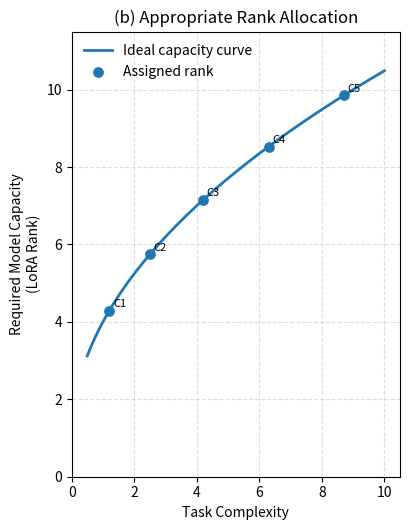
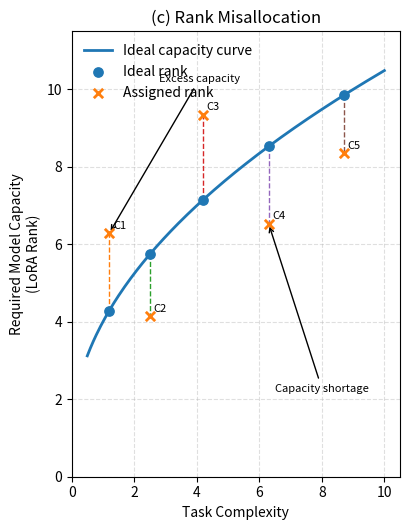

The script that saved these images, in order:
import numpy as np
import matplotlib.pyplot as plt


def ideal_capacity_curve(task_complexity: np.ndarray) -> np.ndarray:
    """
    Conceptual mapping from task complexity to required LoRA capacity.

    This function is illustrative rather than empirically fitted.
    """
    return 3 * np.sqrt(task_complexity) + 1


def plot_appropriate_allocation(output_path: str) -> None:
    x = np.linspace(0.5, 10, 200)
    y = ideal_capacity_curve(x)

    client_x = np.array([1.2, 2.5, 4.2, 6.3, 8.7])
    ideal_y = ideal_capacity_curve(client_x)

    fig, ax = plt.subplots(figsize=(4.2, 5.4))

    ax.plot(
        x,
        y,
        linewidth=2,
        label="Ideal capacity curve",
    )

    ax.scatter(
        client_x,
        ideal_y,
        s=45,
        marker="o",
        label="Assigned rank",
        zorder=3,
    )

    for i, (px, py) in enumerate(zip(client_x, ideal_y), start=1):
        ax.text(
            px + 0.12,
            py + 0.10,
            f"C{i}",
            fontsize=8,
        )

    ax.set_xlim(0, 10.5)
    ax.set_ylim(0, 11.5)

    ax.set_xlabel("Task Complexity")
    ax.set_ylabel("Required Model Capacity\n(LoRA Rank)")
    ax.set_title("(b) Appropriate Rank Allocation")

    ax.grid(
        True,
        linestyle="--",
        alpha=0.4,
    )

    ax.legend(
        frameon=False,
        loc="upper left",
    )

    fig.tight_layout()
    fig.savefig(
        output_path,
        dpi=300,
        bbox_inches="tight",
    )
    plt.close(fig)


def plot_rank_misallocation(output_path: str) -> None:
    x = np.linspace(0.5, 10, 200)
    y = ideal_capacity_curve(x)

    client_x = np.array([1.2, 2.5, 4.2, 6.3, 8.7])
    ideal_y = ideal_capacity_curve(client_x)

    # Conceptual allocation errors:
    # positive deviation = excessive rank;
    # negative deviation = insufficient rank.
    assigned_y = np.array([
        ideal_y[0] + 2.0,
        ideal_y[1] - 1.6,
        ideal_y[2] + 2.2,
        ideal_y[3] - 2.0,
        ideal_y[4] - 1.5,
    ])

    fig, ax = plt.subplots(figsize=(4.2, 5.4))

    ax.plot(
        x,
        y,
        linewidth=2,
        label="Ideal capacity curve",
    )

    ax.scatter(
        client_x,
        ideal_y,
        s=45,
        marker="o",
        label="Ideal rank",
        zorder=3,
    )

    ax.scatter(
        client_x,
        assigned_y,
        s=45,
        marker="x",
        linewidths=2,
        label="Assigned rank",
        zorder=4,
    )

    for i, (px, ideal_rank, assigned_rank) in enumerate(
        zip(client_x, ideal_y, assigned_y),
        start=1,
    ):
        ax.plot(
            [px, px],
            [ideal_rank, assigned_rank],
            linestyle="--",
            linewidth=1,
        )

        ax.text(
            px + 0.12,
            assigned_rank + 0.12,
            f"C{i}",
            fontsize=8,
        )

    ax.annotate(
        "Excess capacity",
        xy=(client_x[0], assigned_y[0]),
        xytext=(2.8, 10.2),
        arrowprops={
            "arrowstyle": "->",
        },
        fontsize=8,
    )

    ax.annotate(
        "Capacity shortage",
        xy=(client_x[3], assigned_y[3]),
        xytext=(6.5, 2.2),
        arrowprops={
            "arrowstyle": "->",
        },
        fontsize=8,
    )

    ax.set_xlim(0, 10.5)
    ax.set_ylim(0, 11.5)

    ax.set_xlabel("Task Complexity")
    ax.set_ylabel("Required Model Capacity\n(LoRA Rank)")
    ax.set_title("(c) Rank Misallocation")

    ax.grid(
        True,
        linestyle="--",
        alpha=0.4,
    )

    ax.legend(
        frameon=False,
        loc="upper left",
    )

    fig.tight_layout()
    fig.savefig(
        output_path,
        dpi=300,
        bbox_inches="tight",
    )
    plt.close(fig)


if __name__ == "__main__":
    plot_appropriate_allocation(
        "appropriate_rank_allocation_curve.png"
    )

    plot_rank_misallocation(
        "rank_misallocation_curve.png"
    )
